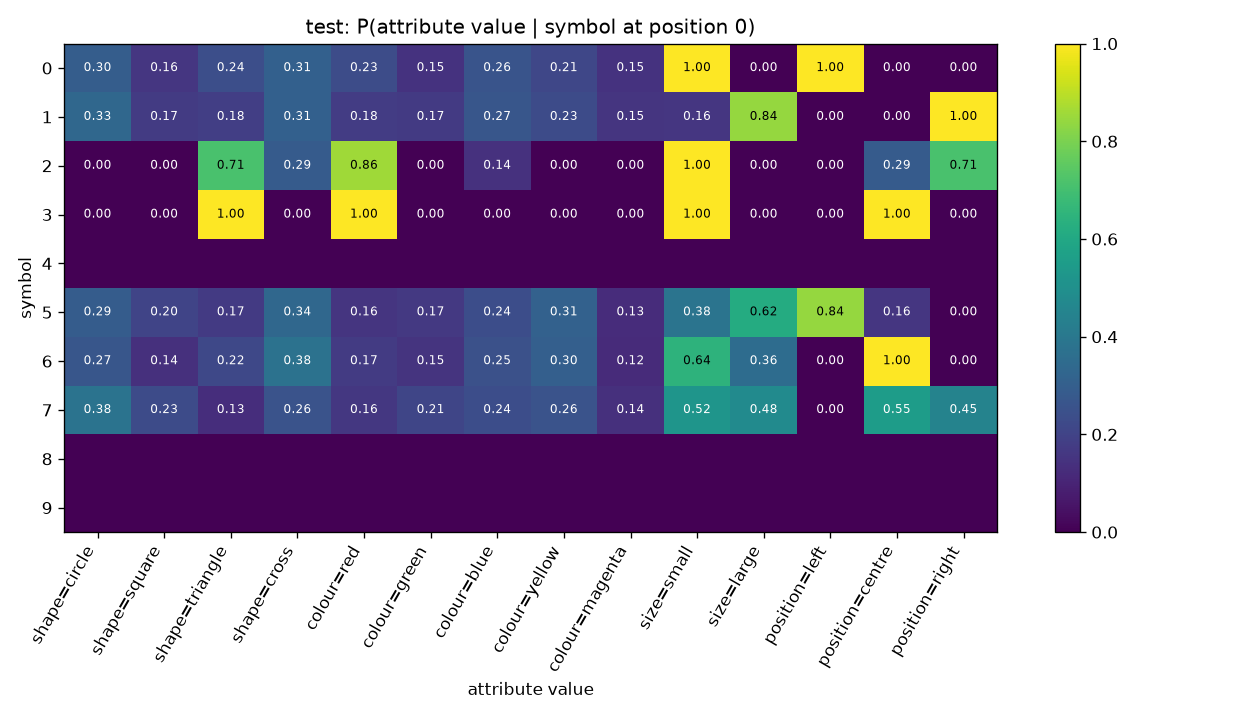

The data file committed next to this chart (first rows):
symbol, shape=circle, shape=square, shape=triangle, shape=cross, colour=red, colour=green, colour=blue, colour=yellow, colour=magenta, size=small, size=large, position=left, position=centre, position=right
0, 0.2963, 0.1574, 0.2407, 0.3056, 0.2315, 0.1481, 0.2593, 0.213, 0.1481, 1.0, 0.0, 1.0, 0.0, 0.0
1, 0.3333, 0.1741, 0.1841, 0.3085, 0.1791, 0.1692, 0.2687, 0.2289, 0.1542, 0.1592, 0.8408, 0.0, 0.0, 1.0
2, 0.0, 0.0, 0.7143, 0.2857, 0.8571, 0.0, 0.1429, 0.0, 0.0, 1.0, 0.0, 0.0, 0.2857, 0.7143
3, 0.0, 0.0, 1.0, 0.0, 1.0, 0.0, 0.0, 0.0, 0.0, 1.0, 0.0, 0.0, 1.0, 0.0
4, , , , , , , , , , , , , , 
5, 0.2915, 0.2034, 0.1695, 0.3356, 0.1559, 0.1661, 0.2373, 0.3119, 0.1288, 0.3831, 0.6169, 0.8407, 0.1593, 0.0
6, 0.2681, 0.1377, 0.2174, 0.3768, 0.1739, 0.1522, 0.2464, 0.3043, 0.1232, 0.6449, 0.3551, 0.0, 1.0, 0.0
7, 0.3817, 0.2282, 0.1328, 0.2573, 0.1618, 0.2075, 0.2365, 0.2573, 0.1369, 0.5228, 0.4772, 0.0, 0.5519, 0.4481
8, , , , , , , , , , , , , , 
9, , , , , , , , , , , , , , 
